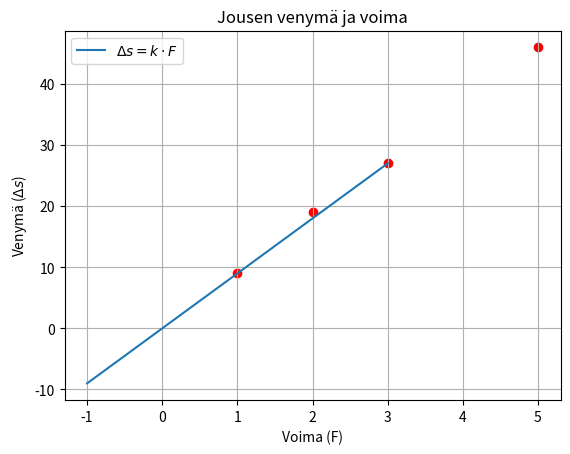

Here is the Python script that generated this plot:
import numpy as np
import matplotlib.pyplot as plt

F = np.array([1, 2, 3, 5])
delta_s = np.array([9, 19, 27, 46])

k = delta_s[0] / F[0]

def jousi_funktio(F):
    return k * F
x = np.linspace(-1, 3, 100)

y = jousi_funktio(x)

plt.plot(x, y, label=r'$\Delta s = k \cdot F$')
plt.scatter(F, delta_s, color='red')
plt.xlabel('Voima (F)')
plt.ylabel('Venymä ($\Delta s$)')
plt.title('Jousen venymä ja voima')
plt.legend()
plt.grid(True)
plt.show()
